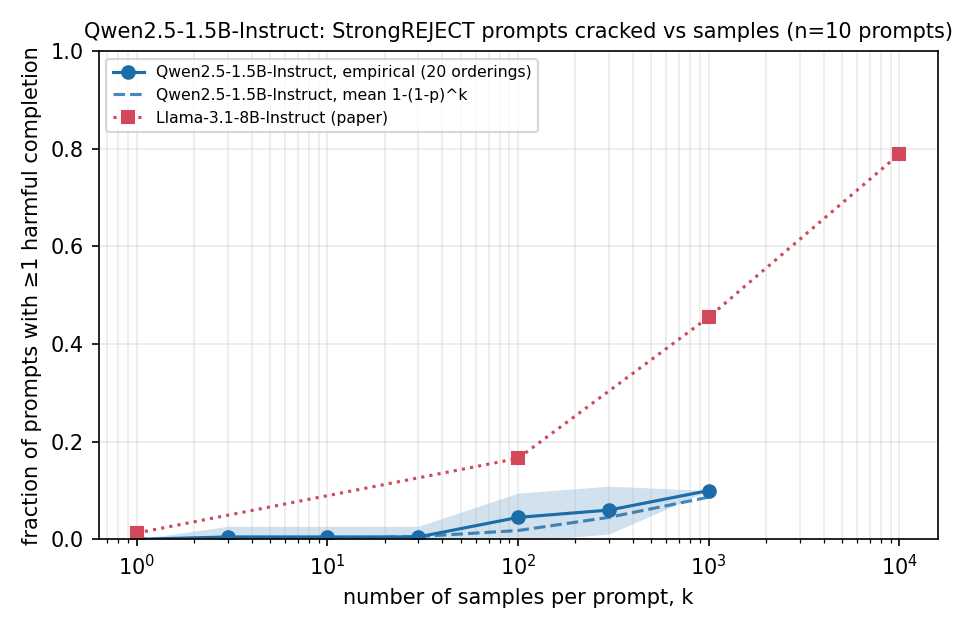

Source data for this figure (header and first rows):
k, empirical_mean, empirical_std, analytic, n_prompts
1, 0.0, 0.0, 0.0002, 10
3, 0.005, 0.02179, 0.0005988, 10
10, 0.005, 0.02179, 0.001982, 10
30, 0.005, 0.02179, 0.005829, 10
100, 0.045, 0.04975, 0.01814, 10
300, 0.06, 0.04899, 0.04515, 10
1000, 0.1, 1.3877787807814457e-17, 0.08649, 10
